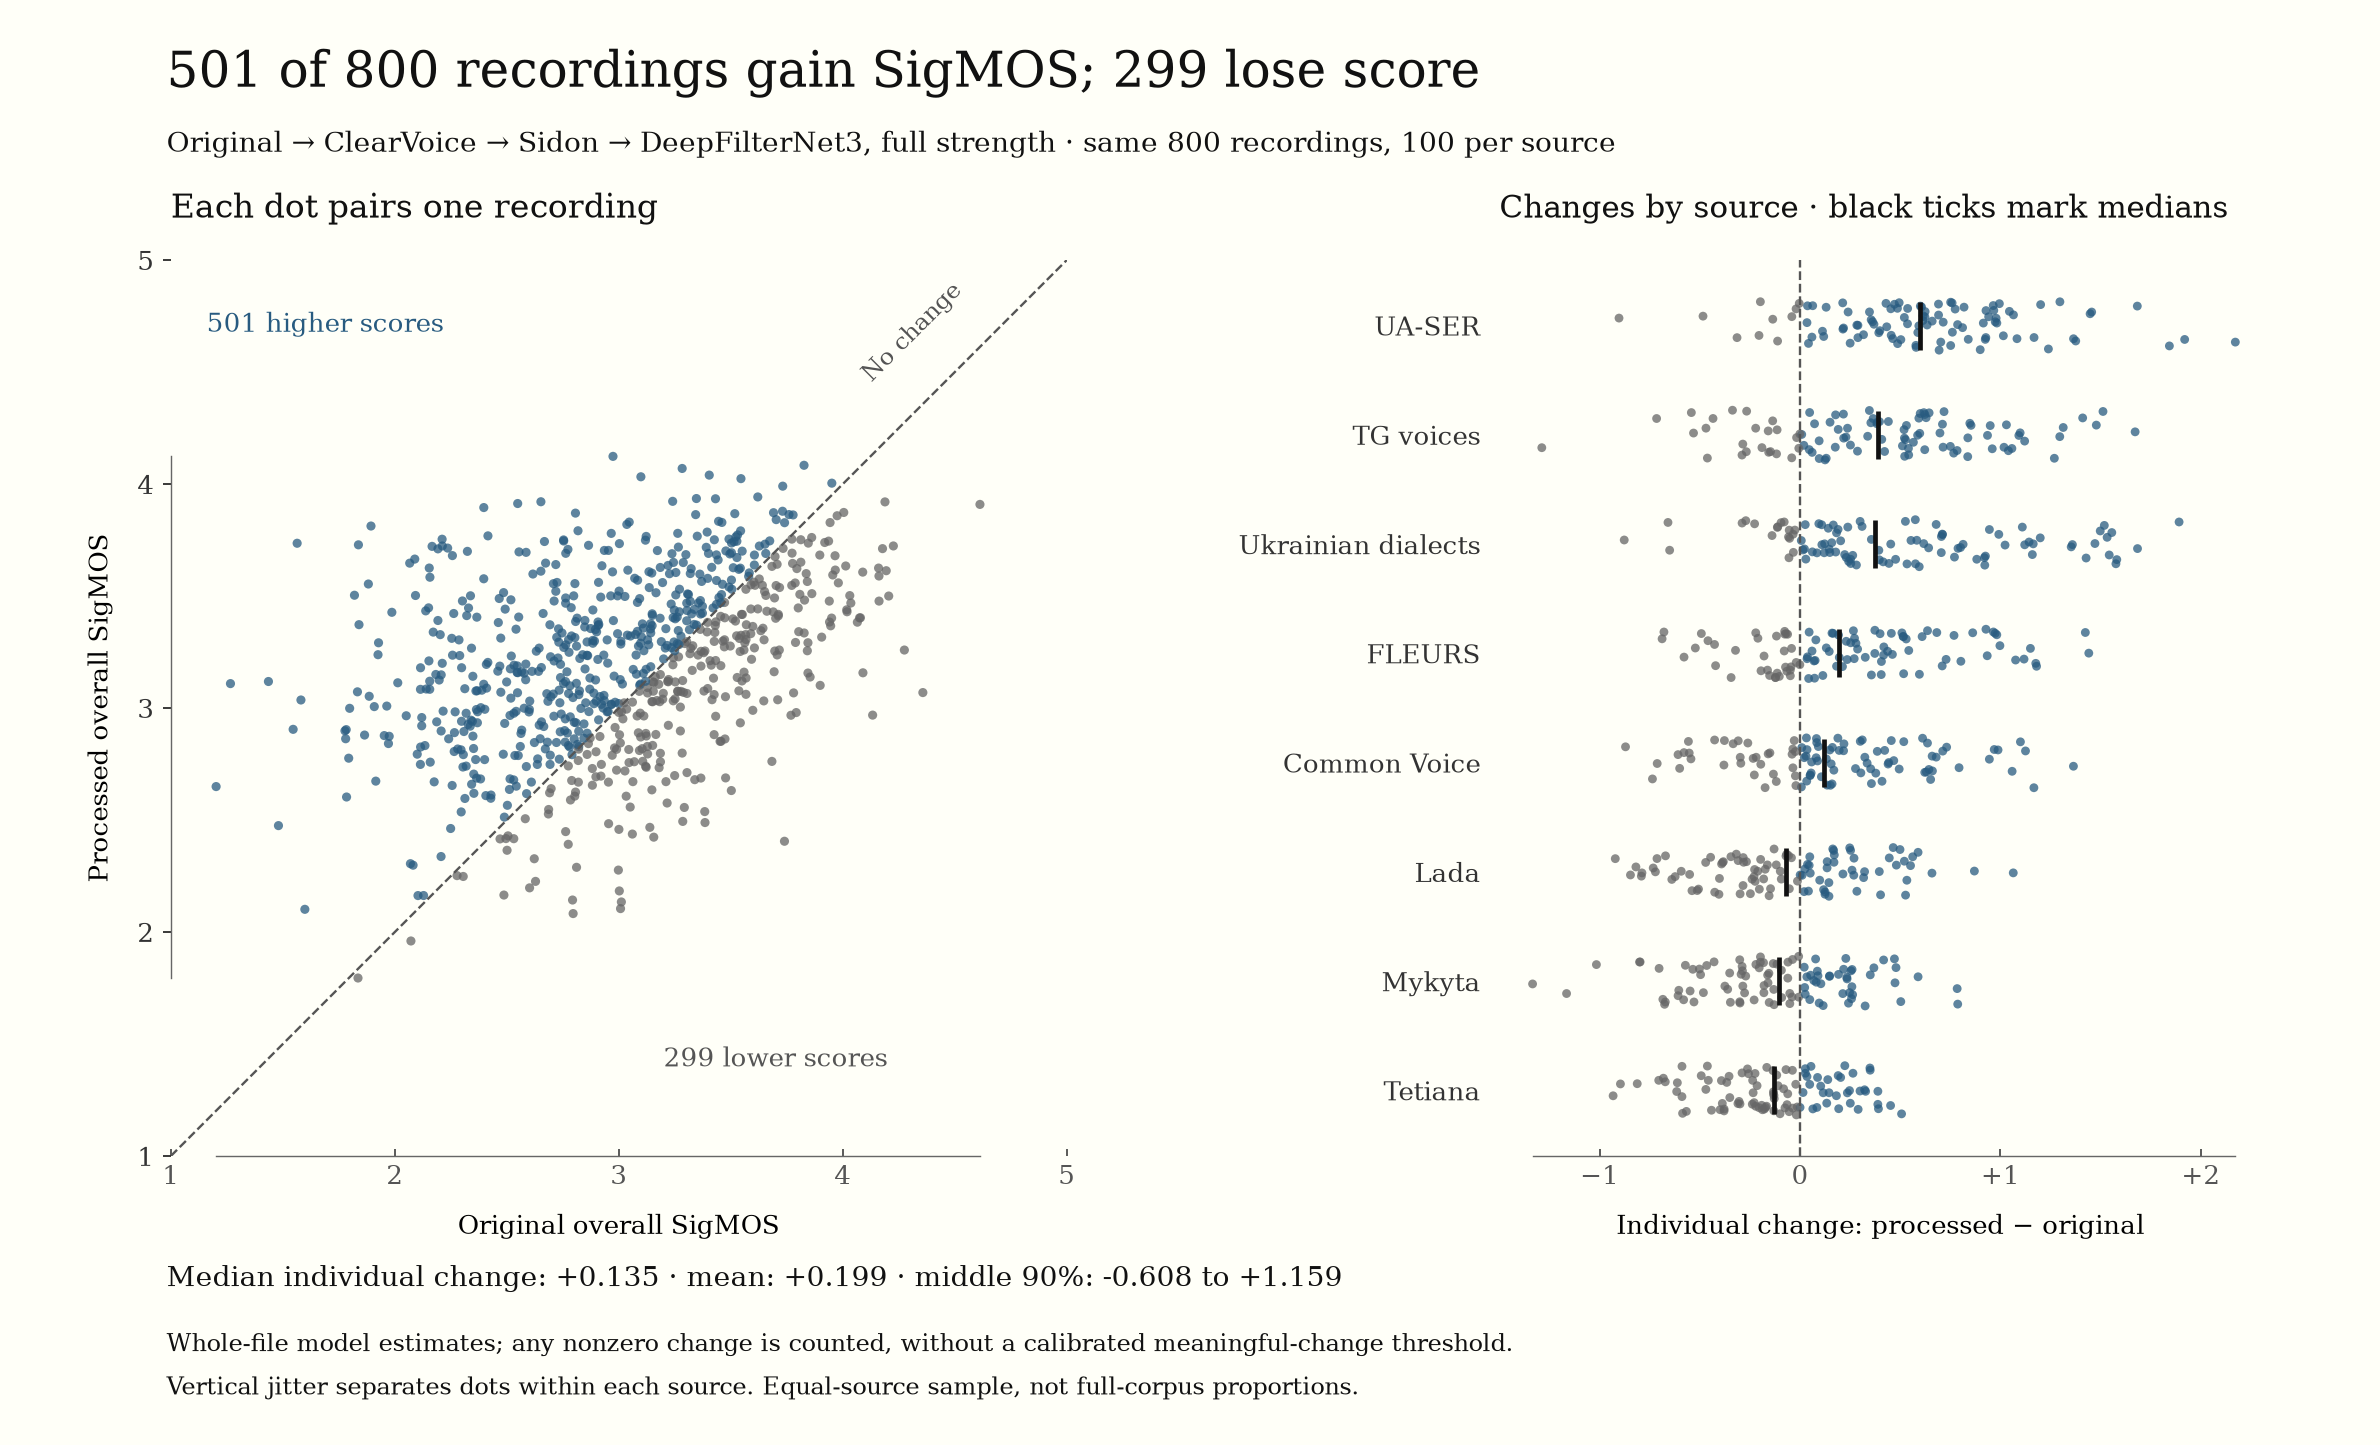

Values plotted in this chart, from the file beside it:
sample_id, source_id, original_sigmos_overall, processed_sigmos_overall, change
bd744dfcb13a4bc3, common_voice_available_uk, 3.093, 3.102, 0.008959
3629efade9dc9d0e, common_voice_available_uk, 3.088, 3.277, 0.1888
84647c0a102141c6, common_voice_available_uk, 2.729, 3.223, 0.4947
6c03301a3071c15b, common_voice_available_uk, 3.185, 3.628, 0.4425
cbfd56eb3da1a4e8, common_voice_available_uk, 3.003, 3.734, 0.7315
24ec86e44425eb2e, common_voice_available_uk, 1.886, 3.053, 1.167
0135d9e7c341b143, common_voice_available_uk, 3.543, 2.934, -0.6087
6a5bd47b2ed86885, common_voice_available_uk, 3.096, 2.977, -0.1185
4ecfb59c39b134fc, common_voice_available_uk, 3.37, 3.565, 0.1955
5133ff96c7655a6a, common_voice_available_uk, 2.352, 2.705, 0.3526
8533ec104c4a8f77, common_voice_available_uk, 3.119, 3.75, 0.6305
5d364a6c2903e148, common_voice_available_uk, 3.539, 3.311, -0.2281
38fd6a3a807cdb79, common_voice_available_uk, 2.74, 3.195, 0.4554
ca34ec7922ab8b2d, common_voice_available_uk, 3.129, 2.795, -0.3337
ab0e038430cc081c, common_voice_available_uk, 3.221, 2.923, -0.2984
ff90f1ed5503526e, common_voice_available_uk, 3.845, 3.292, -0.5529
7473140318a74b25, common_voice_available_uk, 2.821, 2.828, 0.006704
41d4e2df38c4b189, common_voice_available_uk, 3.121, 2.887, -0.2339
c3f9be4f84d2b726, common_voice_available_uk, 3.19, 3.297, 0.1066
b09fe4f7cea768ec, common_voice_available_uk, 3.009, 3.286, 0.2768
eb9c7a9c0d8f73a4, common_voice_available_uk, 2.428, 2.597, 0.1687
1301ea43d77db291, common_voice_available_uk, 2.966, 3.017, 0.05109
64d83204af96c39b, common_voice_available_uk, 3.69, 3.429, -0.2604
9674a4979706a3df, common_voice_available_uk, 2.981, 2.822, -0.159
bf550da08426634d, common_voice_available_uk, 3.101, 3.318, 0.2173
578ab3ffd0615d7f, common_voice_available_uk, 2.864, 2.841, -0.02313
3c96bcbce614c65c, common_voice_available_uk, 2.361, 2.77, 0.4091
0fe8215e64d6622c, common_voice_available_uk, 3.027, 2.719, -0.3083
cf94736feb4a459c, common_voice_available_uk, 2.933, 3.236, 0.3035
1f1d91b9f7e3fe0a, common_voice_available_uk, 2.761, 2.848, 0.08732
982c1557c707c37b, common_voice_available_uk, 2.203, 3.328, 1.125
3c57bf263f27ea98, common_voice_available_uk, 2.567, 2.901, 0.3348
223134094e8e5ab0, common_voice_available_uk, 3.373, 3.424, 0.05029
52add74227b0d21d, common_voice_available_uk, 2.858, 3.236, 0.3779
94a9ab653ca83902, common_voice_available_uk, 3.733, 3.713, -0.02068
fc6ff47c2e709833, common_voice_available_uk, 2.24, 2.863, 0.6223
347243982690b318, common_voice_available_uk, 2.679, 3.064, 0.3855
d8e32e33e5c1df29, common_voice_available_uk, 2.638, 2.773, 0.1352
a6c984dd79145032, common_voice_available_uk, 2.383, 2.683, 0.3007
7670a5b617e193e2, common_voice_available_uk, 3.543, 3.625, 0.08201
5079e636f7eeb344, common_voice_available_uk, 2.532, 3.191, 0.6592
b48e8f5f23dbf821, common_voice_available_uk, 2.52, 3.232, 0.7121
49b0c44ecf616df0, common_voice_available_uk, 2.212, 3.2, 0.988
2543d525814a0e4d, common_voice_available_uk, 4.018, 3.439, -0.5791
459224798aad52a0, common_voice_available_uk, 2.29, 3.234, 0.9447
1f390e8837ce18f9, common_voice_available_uk, 2.352, 2.819, 0.4678
183485db68701b82, common_voice_available_uk, 2.348, 3.142, 0.7935
f83a422bcce4495a, common_voice_available_uk, 3.266, 3.346, 0.08045
698677149661b1af, common_voice_available_uk, 2.013, 3.113, 1.1
a216b947907cd6e3, common_voice_available_uk, 3.035, 2.995, -0.03974
1958758f315c6fed, common_voice_available_uk, 2.152, 3.21, 1.058
fbb09073bf2bc113, common_voice_available_uk, 3.407, 3.211, -0.1958
8642f3af30e2913b, common_voice_available_uk, 3.199, 3.066, -0.1328
e140008b97e6c254, common_voice_available_uk, 2.99, 2.816, -0.1743
7e7f6a0e8e4dcbb7, common_voice_available_uk, 2.9, 3.031, 0.1314
3e1b6ee9cf5311cb, common_voice_available_uk, 3.78, 3.068, -0.7127
d6416741c85c4c37, common_voice_available_uk, 2.972, 3.608, 0.6359
2604105ea068dbc6, common_voice_available_uk, 3.426, 2.881, -0.5442
936349caad0d2f31, common_voice_available_uk, 3.289, 3.07, -0.2189
c5ba9a29d9559e4e, common_voice_available_uk, 2.531, 2.679, 0.1484
... 740 more rows
